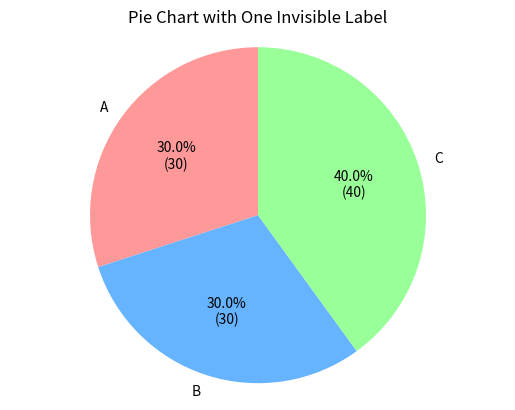

Here is the Python script that generated this plot:
import matplotlib.pyplot as plt

# Data for the pie chart
sizes = [30, 30, 40]
labels = ['A', 'B', 'C']
colors = ['#ff9999', '#66b3ff', '#99ff99']

# Custom function to hide one label
def make_autopct(values):
    def my_autopct(pct):
        total = sum(values)
        val = int(round(pct*total/100.0))
        # Return empty string for the first slice (index 0)
        return f'{pct:.1f}%\n({val:d})' if pct > values[0] else ''
    return my_autopct

# Create the pie chart
plt.pie(sizes, labels=labels, colors=colors, autopct=make_autopct(sizes), startangle=90)

# Equal aspect ratio ensures that pie is drawn as a circle
plt.axis('equal')  

# Add a title
plt.title("Pie Chart with One Invisible Label")

# Show the plot
plt.show()